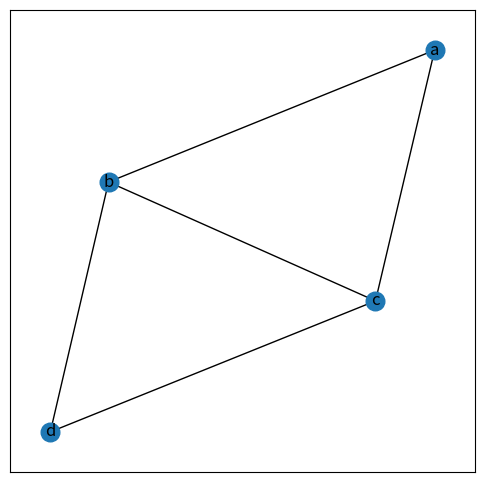
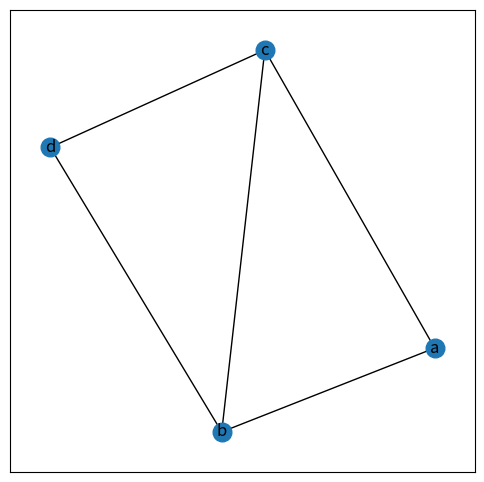
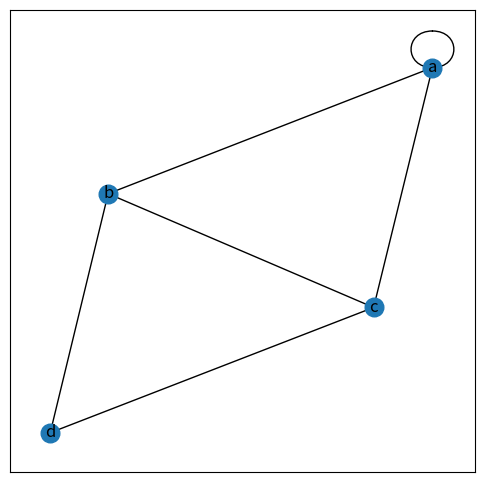
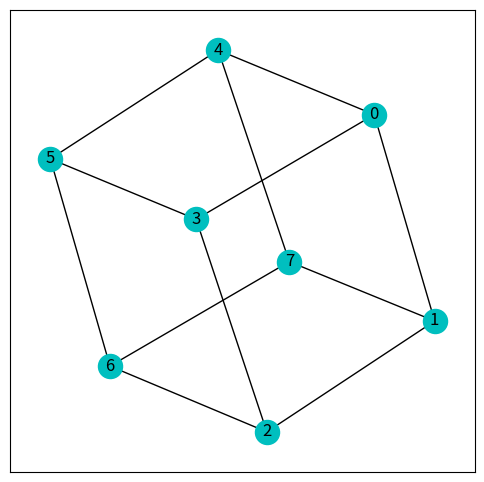
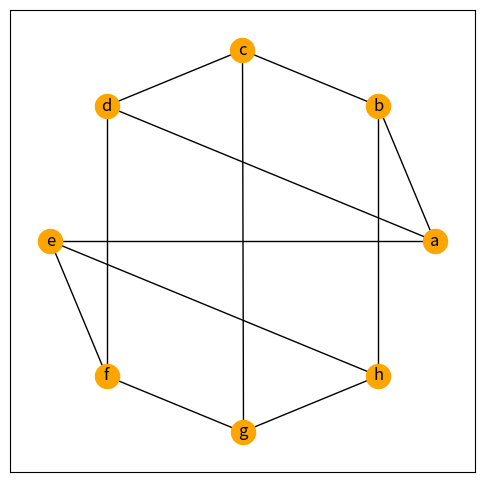
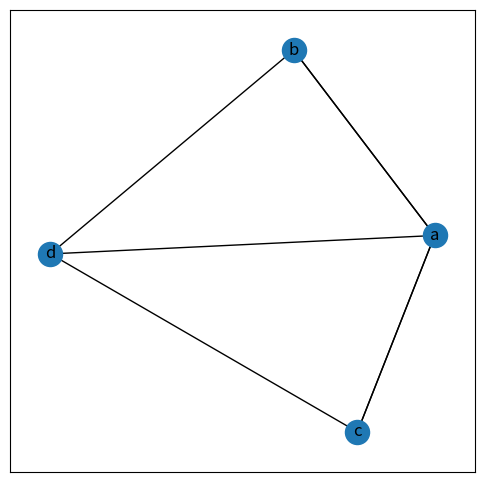

Source code (Python) for these figures, in order: (Note: this script raises an exception after producing the figures.)


# https://www.osgeo.cn/networkx/auto_examples/index.html

# https://networkx.org/documentation/latest/auto_examples/index.html




#%%%%%%%%%%%%%%%%%%%%%%%%%%%%%%%%%%%%%%%%%%%%%%% 无向图


import matplotlib.pyplot as plt
import networkx as nx


undirected_G = nx.Graph()
# 创建无向图的实例

# 顶点
undirected_G.add_node('a')
# 添加单一顶点
undirected_G.add_nodes_from(['b', 'c', 'd'])
# 添加多个顶点


# 边
undirected_G.add_edge('a', 'b')
# 添加一条边
undirected_G.add_edges_from([('b','c'),
                             ('b','d'),
                             ('c','d'),
                             ('c','a')])
# 增加一组边


# 可视化
random_pos = nx.random_layout(undirected_G, seed=188)
# 设定随机种子，保证每次绘图结果一致

pos = nx.spring_layout(undirected_G, pos=random_pos)
# 使用弹簧布局算法来排列图中的节点
# 使得节点之间的连接看起来更均匀自然
plt.figure(figsize = (6,6))
nx.draw_networkx(undirected_G, pos = pos, node_size = 180)
# plt.savefig('G_4顶点_5边.svg')

plt.figure(figsize = (6,6))
nx.draw_networkx(undirected_G, node_size = 180)
# plt.savefig('G_4顶点_5边,位置不固定.svg')

# 属性
# 图的阶
undirected_G.order()
# 4

# 图的节点数
undirected_G.number_of_nodes()
# 4

# 列出图的节点
undirected_G.nodes
# NodeView(('a', 'b', 'c', 'd'))

for node_i in undirected_G.nodes:
    print(node_i, list(undirected_G.neighbors(node_i)))
# a ['b', 'c']
# b ['a', 'c', 'd']
# c ['b', 'd', 'a']
# d ['b', 'c']

# 图的大小
undirected_G.size()
# 5

# 列出图的边
undirected_G.edges
# EdgeView([('a', 'b'), ('a', 'c'), ('b', 'c'), ('b', 'd'), ('c', 'd')])

for edge_i in undirected_G.edges:
    print(edge_i)
# ('a', 'b')
# ('a', 'c')
# ('b', 'c')
# ('b', 'd')
# ('c', 'd')

for u,v in undirected_G.edges:
    print(u,v)
# a b
# a c
# b c
# b d
# c d

# 图的边数
undirected_G.number_of_edges()
# 5
# 判断是否存在ab边
undirected_G.has_edge('a', 'b')
# True
# 判断是否存在ad边
undirected_G.has_edge('a', 'd')
# False

# 图的度
undirected_G.degree()
# DegreeView({'a': 2, 'b': 3, 'c': 3, 'd': 2})

dict(undirected_G.degree())
# {'a': 2, 'b': 3, 'c': 3, 'd': 2}

# 图的度
undirected_G.degree('a')
# 2

# 邻居
list(undirected_G.neighbors('a'))
type(undirected_G.neighbors('a'))


# 删除
# undirected_G.remove_node('a')
# undirected_G.remove_nodes_from(['b','a'])
# undirected_G.remove_edge('b','a')

# undirected_G.remove_edges_from([('b','a'),('b','c')])

# 自环
undirected_G.add_edge('a', 'a')
# 添加一条自环

plt.figure(figsize = (6,6))
nx.draw_networkx(undirected_G, pos = pos, node_size = 180)
# plt.savefig('G_4顶点_5边_a自环.svg')

# 图的大小
undirected_G.size()

# 列出图的边
undirected_G.edges

# 节点a的度
undirected_G.degree('a')


# 邻居
list(undirected_G.neighbors('a'))




#%%%%%%%%%%%%%%%%%%%%%%%%%%%%%%%%%%%%%%%%%%%%%%% 同构

import networkx as nx
import matplotlib.pyplot as plt

# 第一幅图
G = nx.cubical_graph()
# 立方体图

plt.figure(figsize = (6,6))

nx.draw_networkx(G, pos = nx.spring_layout(G, seed = 8), with_labels=True, node_color="c")
# plt.savefig('图G.svg')


# 第二幅图
H = nx.Graph()
H.add_edges_from([('a','b'),('b','c'),
                  ('c','d'),('e','f'),
                  ('f','g'),('g','h'),
                  ('b','h'),('c','g'),
                  ('d','a'),('e','h'),
                  ('e','a'),('d','f')])

plt.figure(figsize = (6,6))

nx.draw_networkx(H, pos = nx.circular_layout(H), with_labels=True, node_color="orange")
# plt.savefig('图H.svg')

# 判断是否同构
nx.is_isomorphic(G,H)


# 节点对应关系
nx.vf2pp_isomorphism(G,H, node_label="label")



#%%%%%%%%%%%%%%%%%%%%%%%%%%%%%%%%%%%%%%%%%%%%%%% 多图¶

import numpy as np
import matplotlib.pyplot as plt
import networkx as nx


Multi_G = nx.MultiGraph()
# 多图对象shli

Multi_G.add_nodes_from(['a', 'b', 'c', 'd'])
# 添加多个顶点

Multi_G.add_edges_from([('a','b'), # 平行边
                        ('a','b'),
                        ('a','c'), # 平行边
                        ('a','c'),
                        ('a','d'),
                        ('b','d'),
                        ('c','d')])
# 添加多条边
print(Multi_G.edges)

# 可视化
plt.figure(figsize = (6,6))
nx.draw_networkx(Multi_G, with_labels=True)

# 获得邻接矩阵
adjacency_matrix = nx.to_numpy_matrix(Multi_G)

print(adjacency_matrix)


#%%%%%%%%%%%%%%%%%%%%%%%%%%%%%%%%%%%%%%%%%%%%%%% 子图
import matplotlib.pyplot as plt
import networkx as nx

G = nx.Graph()
# 创建无向图的实例

G.add_nodes_from(['a', 'b', 'c', 'd'])
# 添加多个顶点

G.add_edges_from([('a','b'),
                  ('b','c'),
                  ('b','d'),
                  ('c','d'),
                  ('c','a')])
# 增加一组边

# 可视化
plt.figure(figsize = (6,6))
nx.draw_networkx(G, with_labels = True)

# 基于节点子集的子图
Sub_G_nodes = G.subgraph(['a','b','c'])

# 基于节点子集的子图
set(G.nodes) - set(Sub_G_nodes.nodes)

# 可视化
plt.figure(figsize = (6,6))
nx.draw_networkx(Sub_G_nodes, with_labels = True)


# 基于边子集的子图
Sub_G_edges = G.edge_subgraph([('a','b'),
                               ('b','c'),
                               ('c','d')])

set(G.edges) - set(Sub_G_edges.edges)

# 可视化
plt.figure(figsize = (6,6))
nx.draw_networkx(Sub_G_edges, with_labels = True)

#%%%%%%%%%%%%%%%%%%%%%%%%%%%%%%%%%%%%%%%%%%%%%%%  加权无向图
import matplotlib.pyplot as plt
import networkx as nx

# 创建无向图的实例
weighted_G = nx.Graph()

# 添加多个顶点
weighted_G.add_nodes_from(['a', 'b', 'c', 'd'])

# 增加一组边，并赋予权重
weighted_G.add_edges_from([('a','b', {'weight':10}),
                           ('b','c', {'weight':20}),
                           ('b','d', {'weight':30}),
                           ('c','d', {'weight':40}),
                           ('c','a', {'weight':50})])
# 取出节点a的邻居
weighted_G['a']

# 取出ab边的权重，结果为字典
weighted_G['a']['b']

# 取出ab边的权重，结果为数值
weighted_G['a']['b']['weight']

edge_weights = [weighted_G[i][j]['weight'] for i, j in weighted_G.edges]
# [10, 50, 20, 30, 40]

# 所有边的权重
edge_labels = nx.get_edge_attributes(weighted_G, "weight")

# 所有边的标签
plt.figure(figsize = (6,6))
pos = nx.spring_layout(weighted_G)
nx.draw_networkx(weighted_G, pos = pos, with_labels = True, node_size = 280, edge_color=edge_weights, edge_cmap = plt.cm.RdYlBu, edge_vmin = 10, edge_vmax = 50)

nx.draw_networkx_edge_labels(weighted_G, pos = pos, edge_labels=edge_labels, font_color='k')


# plt.savefig('加权无向图.svg')
nx.to_numpy_matrix(weighted_G)




























#%%%%%%%%%%%%%%%%%%%%%%%%%%%%%%%%%%%%%%%%%%%%%%%































#%%%%%%%%%%%%%%%%%%%%%%%%%%%%%%%%%%%%%%%%%%%%%%%
